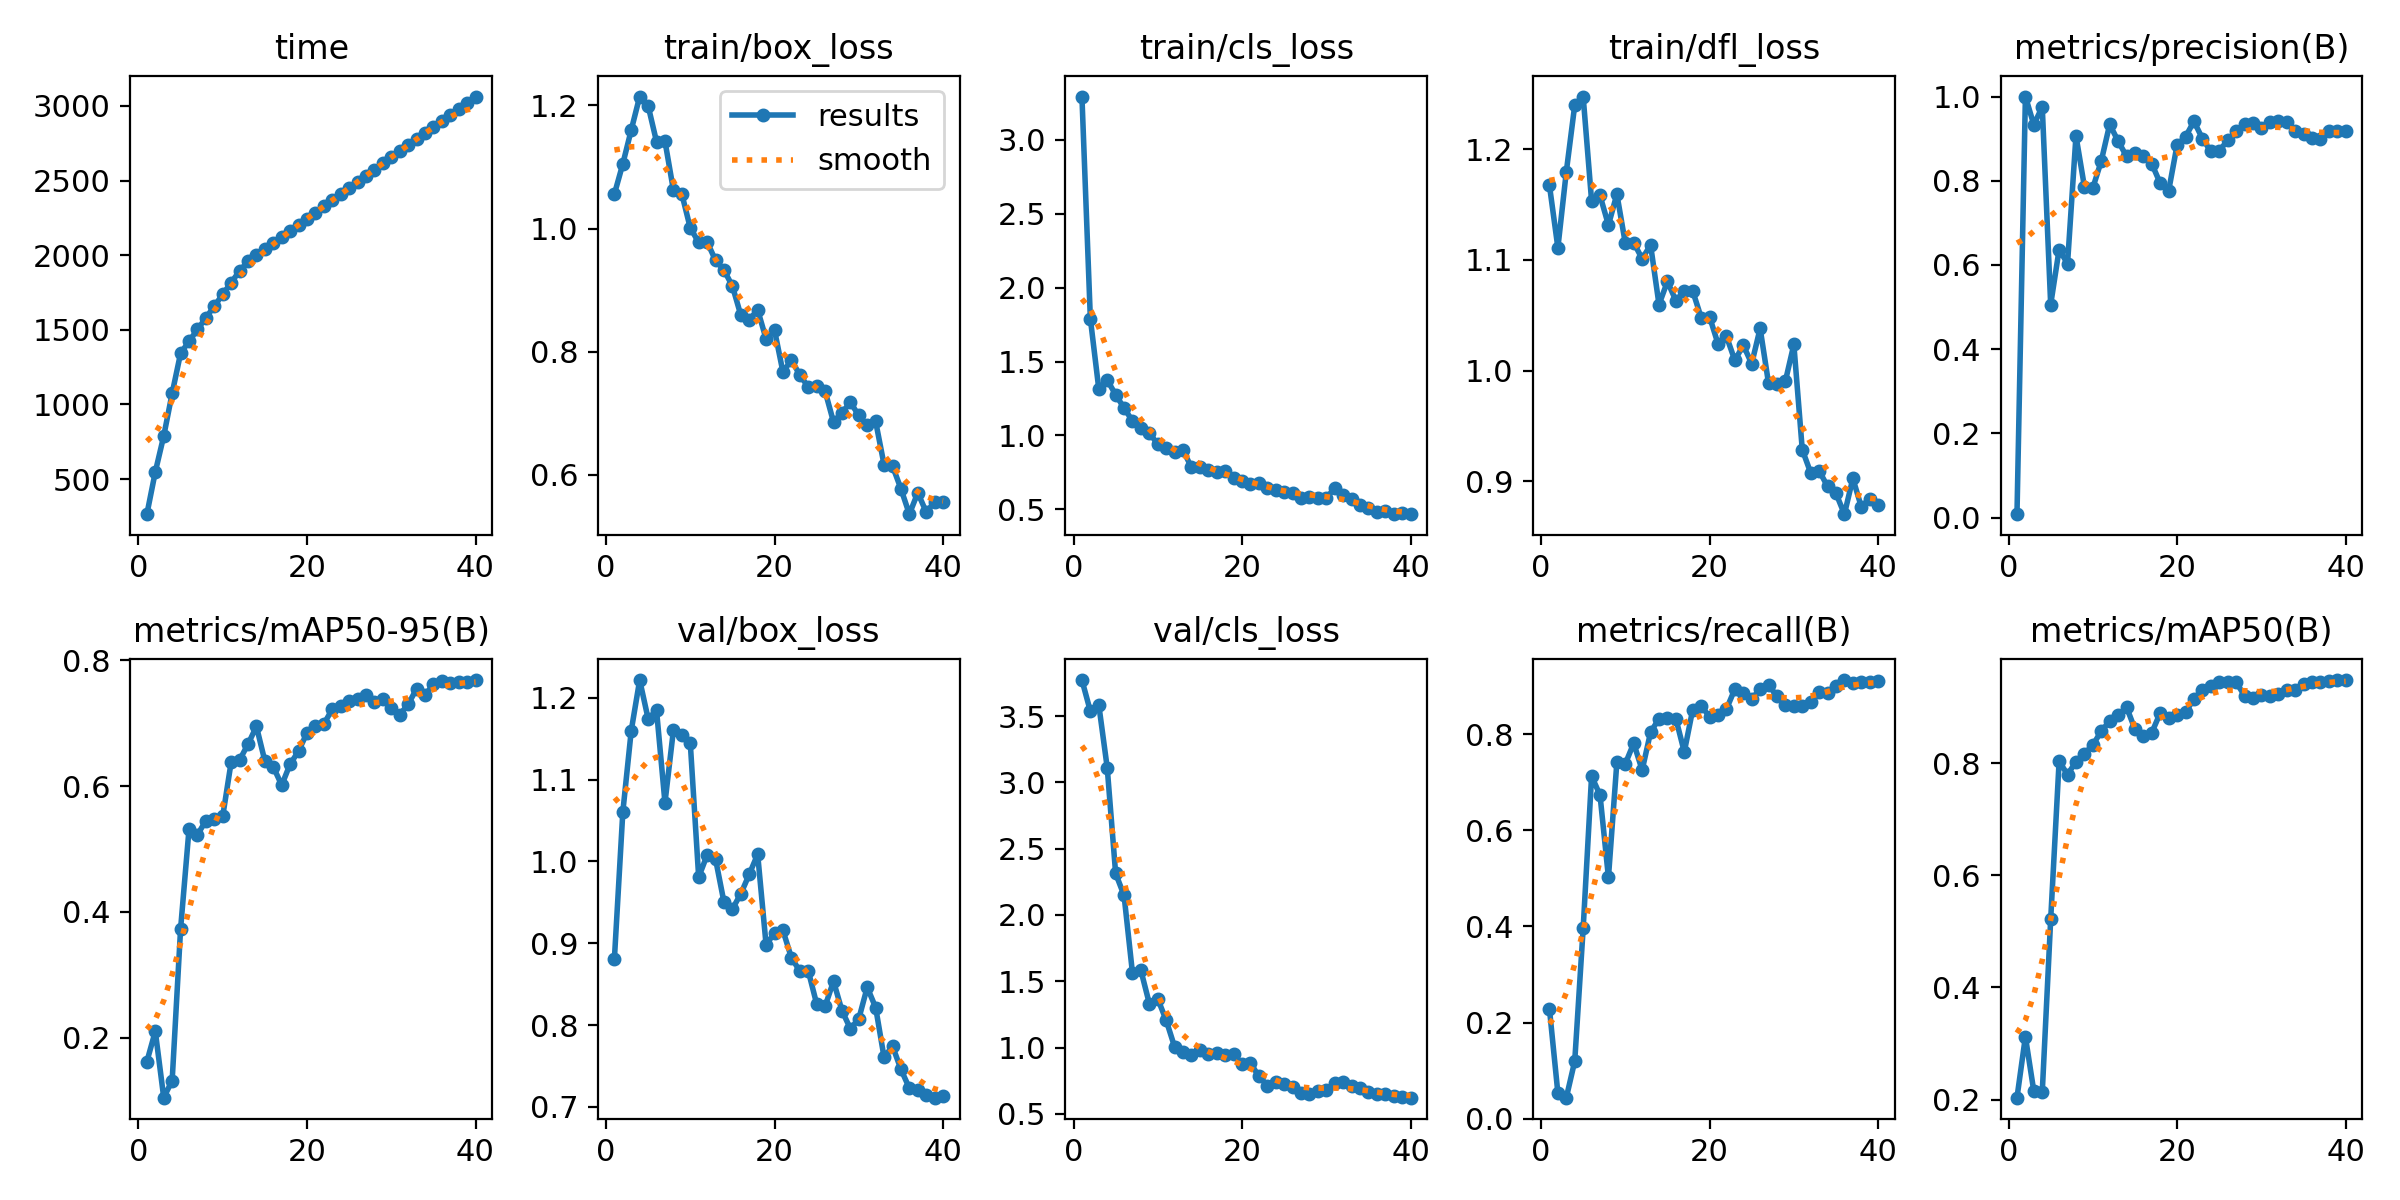

Values plotted in this chart, from the file beside it:
epoch, time, train/box_loss, train/cls_loss, train/dfl_loss, metrics/precision(B), metrics/recall(B), metrics/mAP50(B), metrics/mAP50-95(B), val/box_loss, val/cls_loss, val/dfl_loss, lr/pg0, lr/pg1, lr/pg2
1, 265.1, 1.056, 3.291, 1.167, 0.00798, 0.2283, 0.2034, 0.1619, 0.881, 3.772, 0.9135, 0.0003125, 0.0003125, 0.0003125
2, 548.4, 1.105, 1.79, 1.111, 1, 0.05294, 0.3122, 0.2101, 1.061, 3.537, 1.088, 0.0006217, 0.0006217, 0.0006217
3, 788.6, 1.16, 1.315, 1.18, 0.933, 0.04348, 0.2147, 0.1046, 1.16, 3.585, 1.227, 0.0009149, 0.0009149, 0.0009149
4, 1075, 1.214, 1.374, 1.24, 0.9757, 0.1196, 0.2133, 0.1318, 1.222, 3.112, 1.41, 0.001157, 0.001157, 0.001157
5, 1343, 1.199, 1.276, 1.247, 0.506, 0.3958, 0.5215, 0.3729, 1.175, 2.313, 1.239, 0.001126, 0.001126, 0.001126
6, 1423, 1.141, 1.185, 1.153, 0.6365, 0.7131, 0.8033, 0.5314, 1.185, 2.147, 1.195, 0.001095, 0.001095, 0.001095
7, 1502, 1.142, 1.098, 1.158, 0.6031, 0.6736, 0.7797, 0.5225, 1.072, 1.561, 1.085, 0.001064, 0.001064, 0.001064
8, 1580, 1.063, 1.05, 1.131, 0.9067, 0.5022, 0.8025, 0.5449, 1.16, 1.582, 1.166, 0.001033, 0.001033, 0.001033
9, 1659, 1.056, 1.014, 1.159, 0.7861, 0.7422, 0.8172, 0.5472, 1.154, 1.332, 1.119, 0.001002, 0.001002, 0.001002
10, 1738, 1.001, 0.9434, 1.115, 0.7829, 0.7388, 0.8323, 0.552, 1.145, 1.367, 1.114, 0.0009716, 0.0009716, 0.0009716
11, 1816, 0.9776, 0.9183, 1.115, 0.8468, 0.7817, 0.8571, 0.638, 0.9809, 1.205, 1.043, 0.0009406, 0.0009406, 0.0009406
12, 1895, 0.9784, 0.891, 1.101, 0.9339, 0.7257, 0.8751, 0.6415, 1.008, 1.005, 1.045, 0.0009097, 0.0009097, 0.0009097
13, 1958, 0.9484, 0.8995, 1.113, 0.8942, 0.8046, 0.8853, 0.6665, 1.003, 0.9661, 1.012, 0.0008787, 0.0008787, 0.0008787
14, 2000, 0.9326, 0.7849, 1.06, 0.8581, 0.8327, 0.9, 0.6948, 0.9504, 0.9417, 0.9845, 0.0008478, 0.0008478, 0.0008478
15, 2041, 0.9068, 0.7875, 1.08, 0.8666, 0.8344, 0.8606, 0.6398, 0.942, 0.9826, 0.9876, 0.0008169, 0.0008169, 0.0008169
16, 2081, 0.8594, 0.7677, 1.063, 0.8578, 0.8328, 0.8481, 0.6305, 0.9604, 0.9529, 0.9781, 0.0007859, 0.0007859, 0.0007859
17, 2122, 0.8522, 0.7538, 1.072, 0.8402, 0.7635, 0.8545, 0.6015, 0.9843, 0.9585, 1.013, 0.000755, 0.000755, 0.000755
18, 2163, 0.8681, 0.7593, 1.072, 0.7938, 0.8518, 0.8897, 0.635, 1.009, 0.9478, 1.03, 0.0007241, 0.0007241, 0.0007241
19, 2204, 0.8207, 0.7102, 1.048, 0.7762, 0.8592, 0.88, 0.6554, 0.898, 0.9495, 0.9816, 0.0006931, 0.0006931, 0.0006931
20, 2245, 0.835, 0.6948, 1.049, 0.8851, 0.837, 0.8866, 0.6848, 0.9126, 0.8771, 0.9872, 0.0006622, 0.0006622, 0.0006622
21, 2286, 0.7671, 0.6751, 1.024, 0.9044, 0.8398, 0.8904, 0.695, 0.9157, 0.8833, 0.9926, 0.0006312, 0.0006312, 0.0006312
22, 2327, 0.7865, 0.6795, 1.031, 0.9411, 0.8527, 0.915, 0.6987, 0.8823, 0.7825, 0.9649, 0.0006003, 0.0006003, 0.0006003
23, 2368, 0.7624, 0.6419, 1.009, 0.9003, 0.8945, 0.9308, 0.7222, 0.8659, 0.7134, 0.9549, 0.0005694, 0.0005694, 0.0005694
24, 2410, 0.7429, 0.6321, 1.023, 0.8699, 0.8858, 0.9378, 0.7278, 0.8664, 0.7407, 0.9629, 0.0005384, 0.0005384, 0.0005384
25, 2451, 0.745, 0.6191, 1.006, 0.8716, 0.8731, 0.9443, 0.7354, 0.8258, 0.7286, 0.9266, 0.0005075, 0.0005075, 0.0005075
26, 2492, 0.736, 0.6102, 1.038, 0.8956, 0.8951, 0.9448, 0.7381, 0.823, 0.7055, 0.9149, 0.0004766, 0.0004766, 0.0004766
27, 2533, 0.6859, 0.5805, 0.9884, 0.9178, 0.9035, 0.9443, 0.744, 0.8535, 0.6544, 0.9269, 0.0004456, 0.0004456, 0.0004456
28, 2574, 0.701, 0.5832, 0.9877, 0.9355, 0.8794, 0.9207, 0.7342, 0.8177, 0.6469, 0.9102, 0.0004147, 0.0004147, 0.0004147
29, 2615, 0.7178, 0.5806, 0.9906, 0.9374, 0.861, 0.9167, 0.7381, 0.7955, 0.6702, 0.9012, 0.0003837, 0.0003837, 0.0003837
30, 2656, 0.6967, 0.5772, 1.024, 0.9242, 0.8599, 0.9215, 0.7234, 0.8076, 0.6835, 0.9099, 0.0003528, 0.0003528, 0.0003528
31, 2696, 0.6808, 0.6454, 0.9285, 0.9396, 0.8594, 0.9195, 0.7134, 0.8461, 0.7345, 0.9283, 0.0003219, 0.0003219, 0.0003219
32, 2737, 0.6868, 0.5954, 0.9076, 0.9429, 0.8675, 0.9229, 0.7299, 0.8214, 0.7431, 0.915, 0.0002909, 0.0002909, 0.0002909
33, 2778, 0.6165, 0.5741, 0.9094, 0.9397, 0.8882, 0.9297, 0.7545, 0.7604, 0.7123, 0.8912, 0.00026, 0.00026, 0.00026
34, 2819, 0.6146, 0.5272, 0.8954, 0.9188, 0.8855, 0.9302, 0.7447, 0.7742, 0.6949, 0.8924, 0.0002291, 0.0002291, 0.0002291
35, 2860, 0.5776, 0.5131, 0.8892, 0.9109, 0.9011, 0.9411, 0.7617, 0.7459, 0.6629, 0.8835, 0.0001981, 0.0001981, 0.0001981
36, 2901, 0.5363, 0.4809, 0.8703, 0.9005, 0.9132, 0.9447, 0.7676, 0.7227, 0.6492, 0.8749, 0.0001672, 0.0001672, 0.0001672
37, 2942, 0.5712, 0.4872, 0.9026, 0.8993, 0.9071, 0.9453, 0.7645, 0.7203, 0.6501, 0.8746, 0.0001363, 0.0001363, 0.0001363
38, 2982, 0.5397, 0.4703, 0.8771, 0.9183, 0.9087, 0.9467, 0.7658, 0.7144, 0.6385, 0.8712, 0.0001053, 0.0001053, 0.0001053
39, 3023, 0.556, 0.4783, 0.8844, 0.9184, 0.9083, 0.9477, 0.7661, 0.7111, 0.624, 0.8719, 7.4375e-05, 7.4375e-05, 7.4375e-05
40, 3063, 0.5563, 0.4683, 0.8783, 0.9193, 0.911, 0.9482, 0.7685, 0.7131, 0.6223, 0.8736, 4.34375e-05, 4.34375e-05, 4.34375e-05
